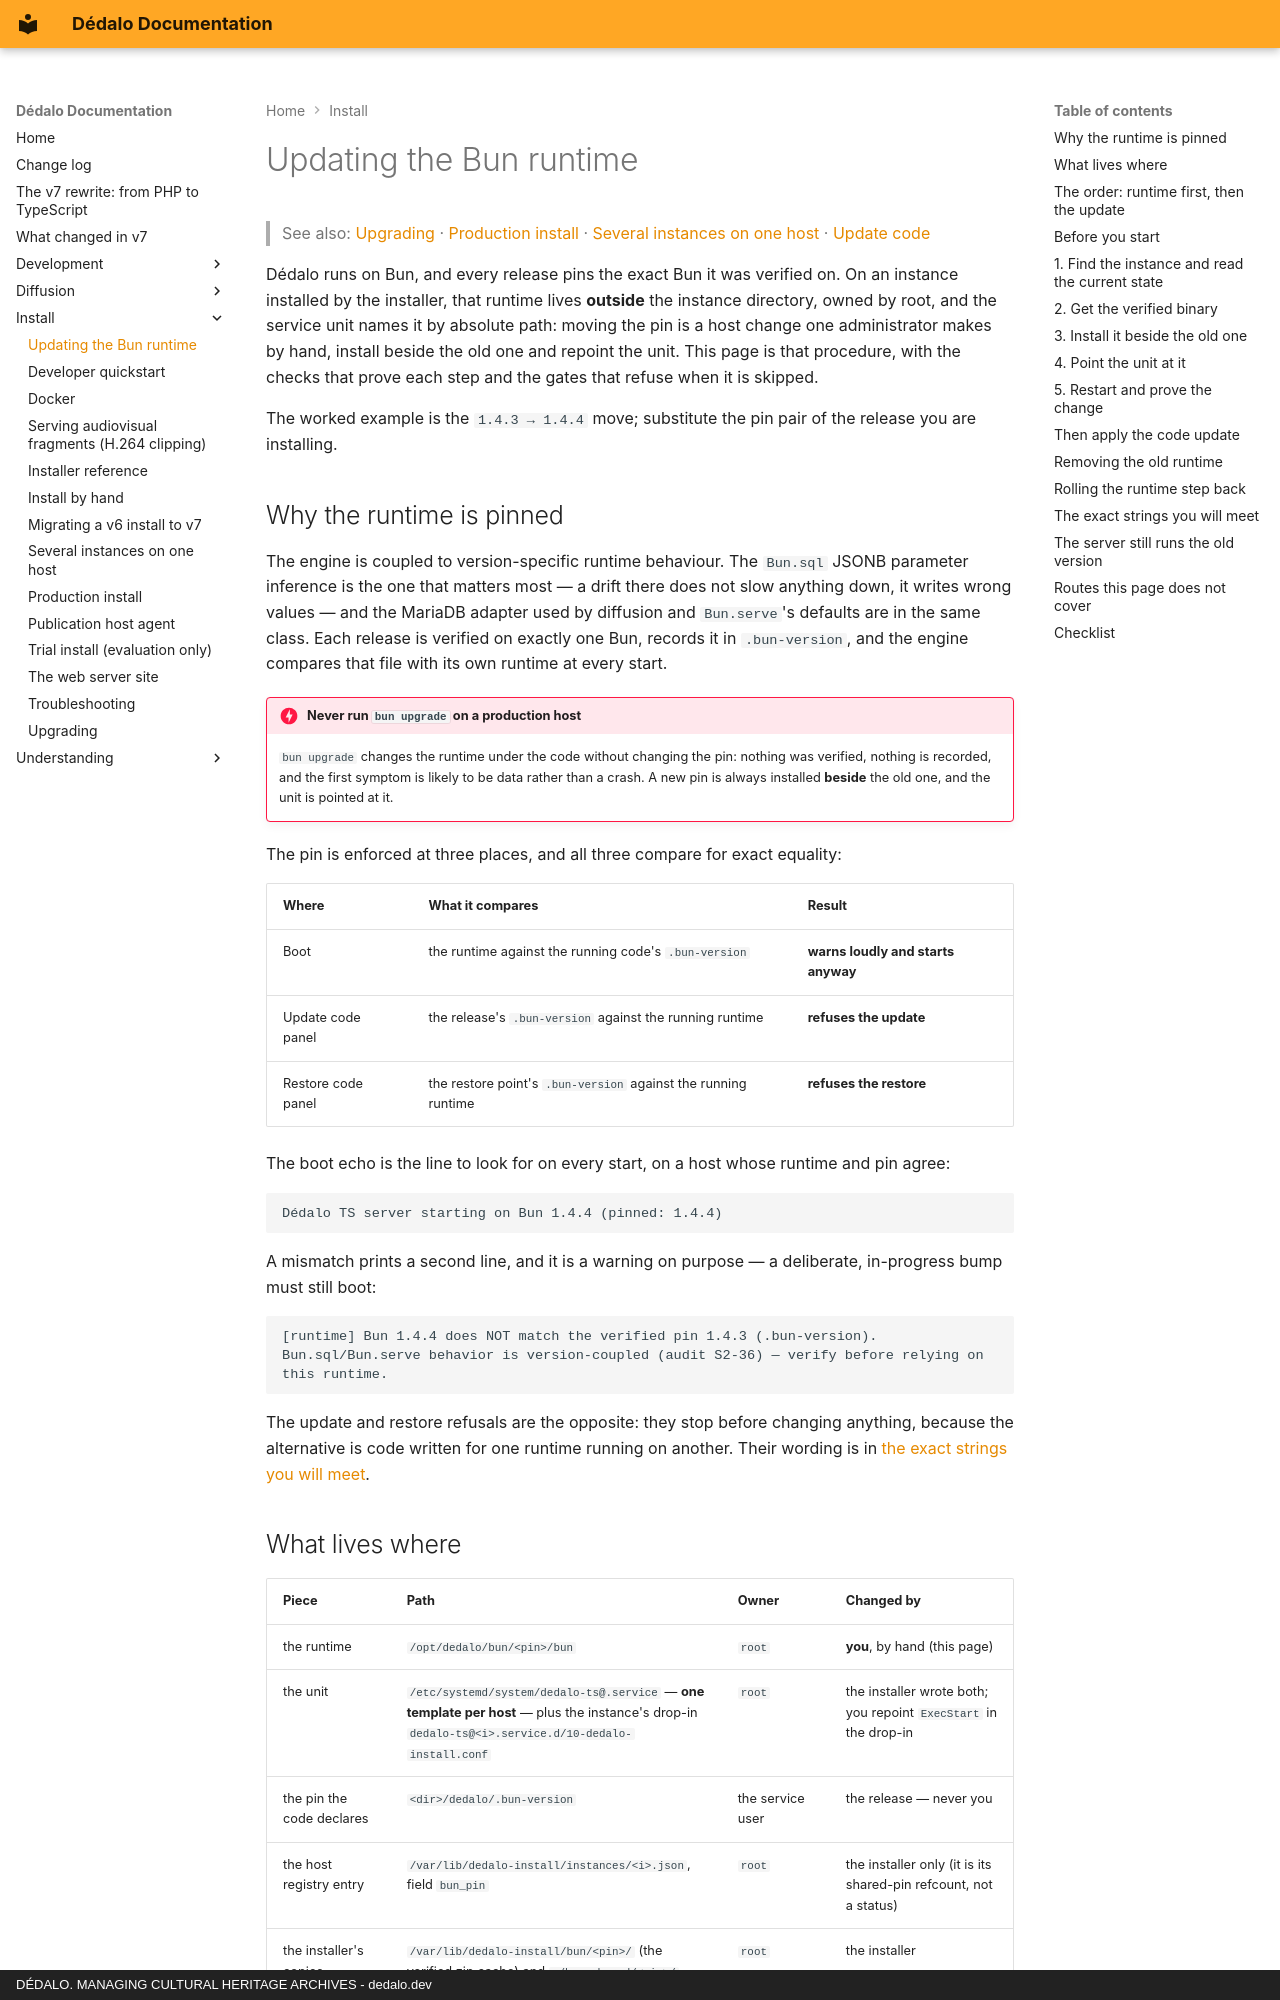

repository: dedalia-org/dedalo · page: install/bun_runtime/index.html · generator: mkdocs · copyright: DÉDALO. MANAGING CULTURAL HERITAGE ARCHIVES - dedalo.dev

# Updating the Bun runtime

> See also: [Upgrading](upgrading.md) · [Production install](production.md) · [Several instances on one host](multi_instance.md) · [Update code](../administration/updates/updating_code.md)

Dédalo runs on Bun, and every release pins the exact Bun it was verified on. On an instance installed by the installer, that runtime lives **outside** the instance directory, owned by root, and the service unit names it by absolute path: moving the pin is a host change one administrator makes by hand, install beside the old one and repoint the unit. This page is that procedure, with the checks that prove each step and the gates that refuse when it is skipped.

The worked example is the `1.4.3 → 1.4.4` move; substitute the pin pair of the release you are installing.

## Why the runtime is pinned

The engine is coupled to version-specific runtime behaviour. The `Bun.sql` JSONB parameter inference is the one that matters most — a drift there does not slow anything down, it writes wrong values — and the MariaDB adapter used by diffusion and `Bun.serve`'s defaults are in the same class. Each release is verified on exactly one Bun, records it in `.bun-version`, and the engine compares that file with its own runtime at every start.

!!! danger "Never run `bun upgrade` on a production host"
    `bun upgrade` changes the runtime under the code without changing the pin: nothing was verified, nothing is recorded, and the first symptom is likely to be data rather than a crash. A new pin is always installed **beside** the old one, and the unit is pointed at it.

The pin is enforced at three places, and all three compare for exact equality:

| Where | What it compares | Result |
| --- | --- | --- |
| Boot | the runtime against the running code's `.bun-version` | **warns loudly and starts anyway** |
| Update code panel | the release's `.bun-version` against the running runtime | **refuses the update** |
| Restore code panel | the restore point's `.bun-version` against the running runtime | **refuses the restore** |

The boot echo is the line to look for on every start, on a host whose runtime and pin agree:

```text
Dédalo TS server starting on Bun 1.4.4 (pinned: 1.4.4)
```

A mismatch prints a second line, and it is a warning on purpose — a deliberate, in-progress bump must still boot:

```text
[runtime] Bun 1.4.4 does NOT match the verified pin 1.4.3 (.bun-version). Bun.sql/Bun.serve behavior is version-coupled (audit S2-36) — verify before relying on this runtime.
```

The update and restore refusals are the opposite: they stop before changing anything, because the alternative is code written for one runtime running on another. Their wording is in [the exact strings you will meet](#the-exact-strings-you-will-meet).
